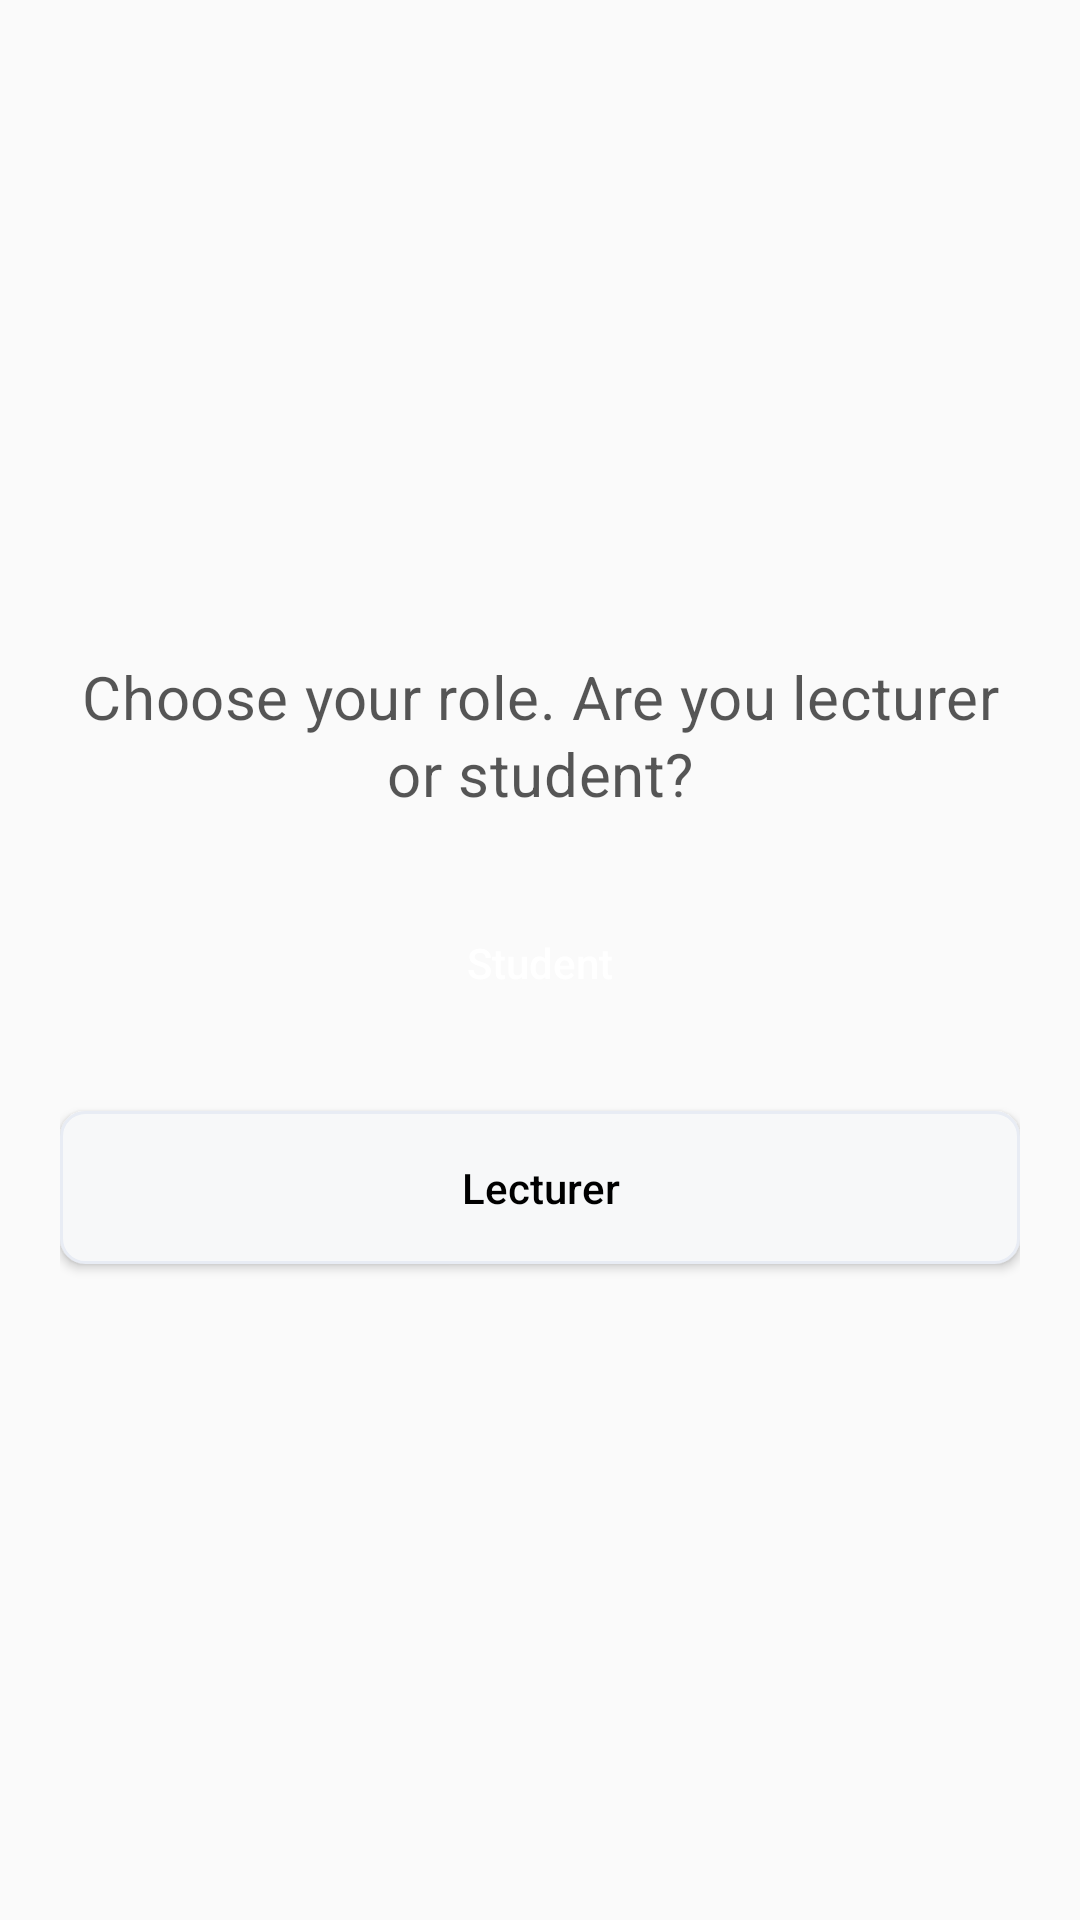

Layout XML and referenced resources for this Android screen:
<!-- AndroidManifest.xml: application theme Theme.KyrgyzMate -->
<!-- res/layout/fragment_role_selector.xml -->
<?xml version="1.0" encoding="utf-8"?>
<LinearLayout xmlns:android="http://schemas.android.com/apk/res/android"
    android:layout_width="match_parent"
    android:layout_height="match_parent"
    android:orientation="vertical"
    android:padding="20dp"
    android:gravity="center">

    <TextView
        style="@style/TextSubtitle"
        android:layout_width="match_parent"
        android:layout_height="wrap_content"
        android:text="Choose your role. Are you lecturer or student?"
        android:textAlignment="center"
        android:textColor="@color/field_description_color"/>

    <Button
        android:id="@+id/studentButton"
        android:layout_width="match_parent"
        android:layout_height="wrap_content"
        android:background="@drawable/rounded_8dp_bg"
        android:backgroundTint="@color/action_color"
        android:text="Student"
        android:textAllCaps="false"
        android:textSize="14sp"
        android:padding="16dp"
        android:textColor="@color/white"
        android:layout_marginTop="24dp"/>

    <Button
        android:id="@+id/lecturerButton"
        android:layout_width="match_parent"
        android:layout_height="wrap_content"
        android:background="@drawable/rounded_input_field_bg"
        android:text="Lecturer"
        android:textAllCaps="false"
        android:textSize="14sp"
        android:padding="16dp"
        android:textColor="@color/black"
        android:layout_marginTop="24dp"/>

</LinearLayout>
<!-- resources referenced by this layout -->
<resources>
  <color name="action_color">#12627E</color>
  <color name="black">#FF000000</color>
  <color name="field_description_color">#A8000000</color>
  <color name="white">#FFFFFFFF</color>
  <!-- drawable rounded_input_field_bg (drawable) -->
  <?xml version="1.0" encoding="utf-8"?>
  <shape xmlns:android="http://schemas.android.com/apk/res/android">
      <corners android:radius="8dp" />
      <stroke android:width="1dp" android:color="@color/input_field_border_color"/>
      <solid android:color="@color/input_field_color"/>
  </shape>
  <style name="TextSubtitle" parent="BaseText">
          <item name="android:textSize">20sp</item>
          <item name="android:textStyle">normal</item>
      </style>
  <style name="Theme.KyrgyzMate" parent="Theme.AppCompat.Light.NoActionBar">
          <item name="android:statusBarColor">#33000000</item>
      </style>
  <color name="input_field_border_color">#E8ECF4</color>"
  <color name="input_field_color">#F7F8F9</color>
  <style name="BaseText">
          <item name="android:textColor">#FF333333</item>
          <item name="android:lineSpacingExtra">2dp</item>
          <item name="android:letterSpacing">0.01</item>
      </style>
</resources>
